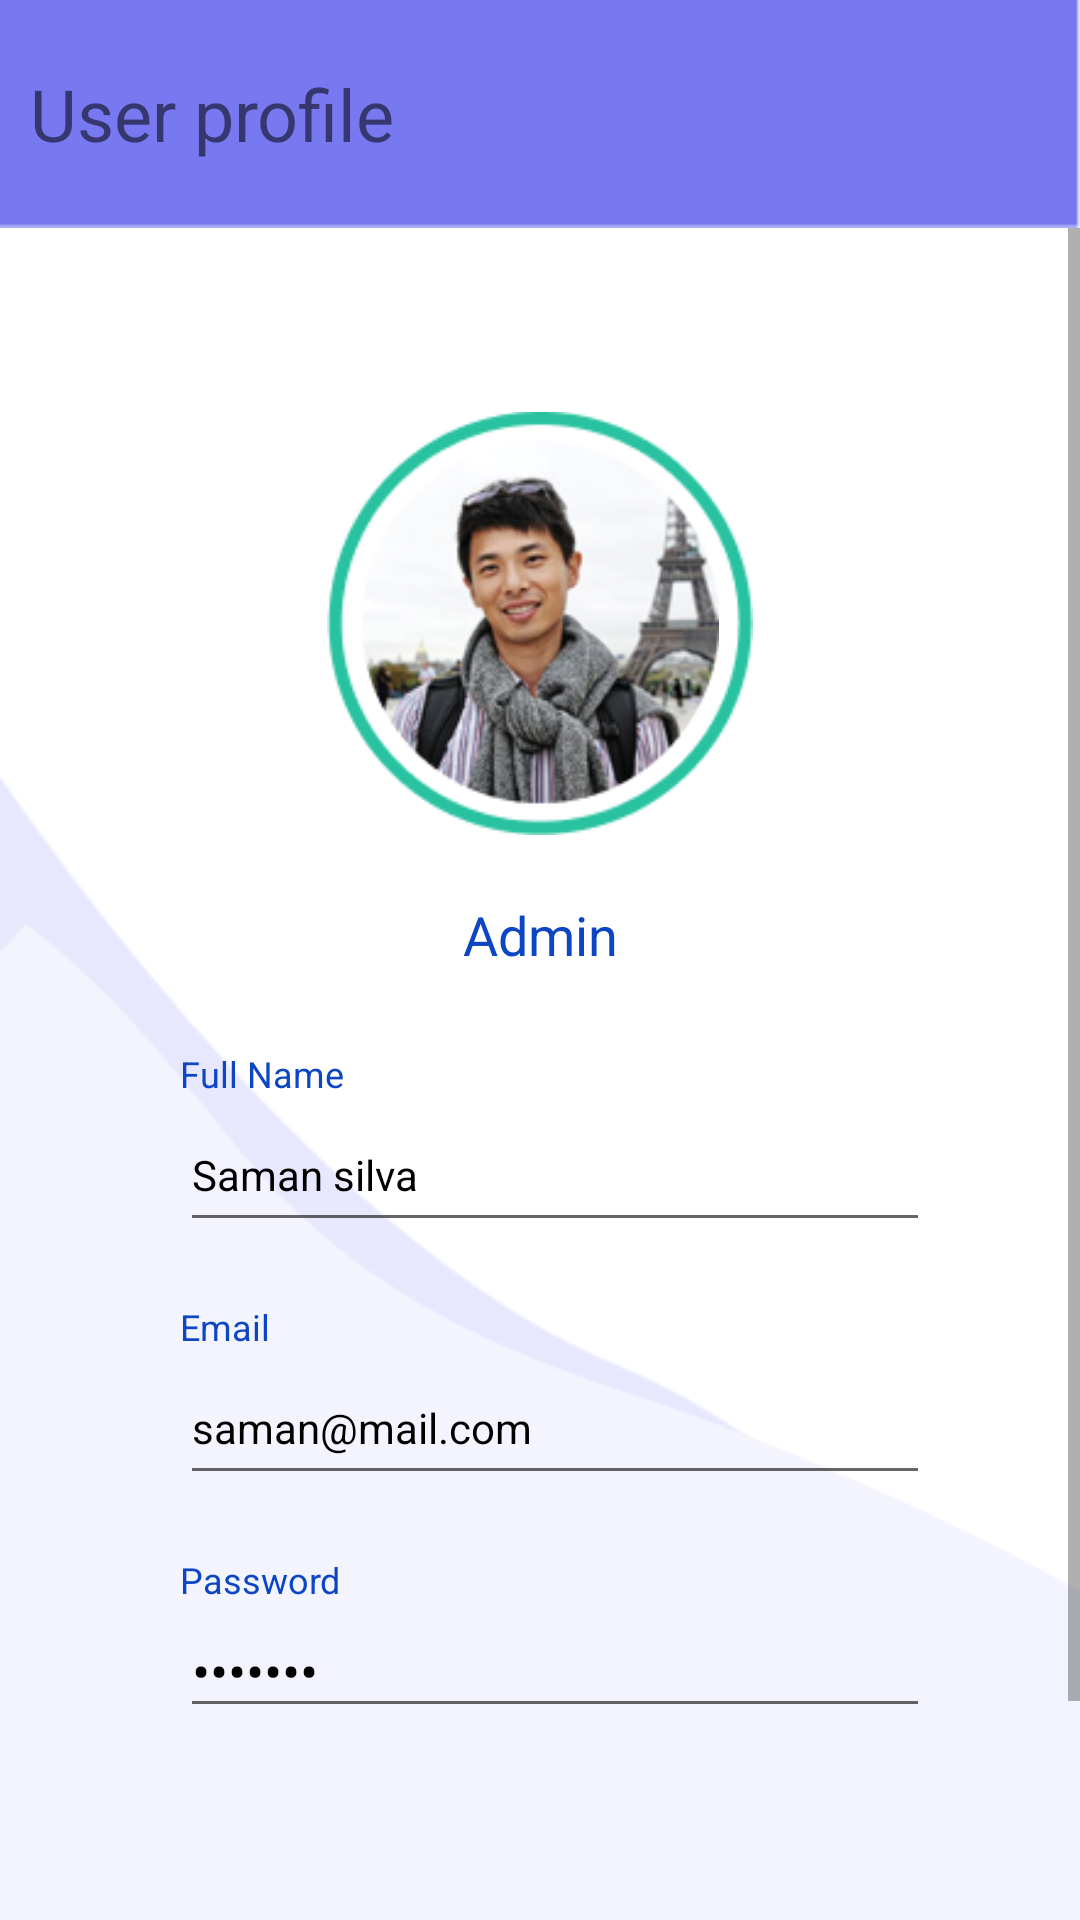

The Android layout XML behind this screen, and the referenced resources:
<!-- AndroidManifest.xml: application theme Theme.SchoolManagment -->
<!-- res/layout/activity_admin_profile.xml -->
<?xml version="1.0" encoding="utf-8"?>
<androidx.constraintlayout.widget.ConstraintLayout xmlns:android="http://schemas.android.com/apk/res/android"
    xmlns:app="http://schemas.android.com/apk/res-auto"
    xmlns:tools="http://schemas.android.com/tools"
    android:layout_width="match_parent"
    android:layout_height="match_parent"
    android:background="#FFFFFF"
    tools:context=".AdminProfile">

    <ImageView
        android:id="@+id/imageView36"
        android:layout_width="0dp"
        android:layout_height="wrap_content"
        android:scaleType="fitXY"
        app:layout_constraintBottom_toBottomOf="parent"
        app:layout_constraintEnd_toEndOf="parent"
        app:layout_constraintStart_toStartOf="parent"
        app:srcCompat="@drawable/reccc" />

    <ImageView
        android:id="@+id/imageView35"
        android:layout_width="0dp"
        android:layout_height="332dp"
        android:scaleType="fitXY"
        app:layout_constraintBottom_toBottomOf="parent"
        app:layout_constraintEnd_toEndOf="parent"
        app:layout_constraintStart_toStartOf="parent"
        app:srcCompat="@drawable/reccadd" />

    <ImageView
        android:id="@+id/imageView32"
        android:layout_width="0dp"
        android:layout_height="wrap_content"
        android:scaleType="fitXY"
        app:layout_constraintEnd_toEndOf="parent"
        app:layout_constraintStart_toStartOf="parent"
        app:layout_constraintTop_toTopOf="parent"
        app:srcCompat="@drawable/htop" />

    <LinearLayout
        android:id="@+id/linearLayout4"
        android:layout_width="match_parent"
        android:layout_height="wrap_content"
        android:background="@drawable/appbar"
        android:gravity="center_horizontal|center_vertical"
        android:orientation="horizontal"
        android:paddingStart="10dp"
        android:paddingEnd="10dp"
        app:layout_constraintEnd_toEndOf="parent"
        app:layout_constraintStart_toStartOf="parent"
        app:layout_constraintTop_toTopOf="parent">

        <ImageView
            android:id="@+id/btnBack"
            android:layout_width="wrap_content"
            android:layout_height="match_parent"
            app:srcCompat="@drawable/ic_baseline_arrow_back_ios_24" />

        <TextView
            android:id="@+id/textView30"
            android:layout_width="wrap_content"
            android:layout_height="wrap_content"
            android:layout_weight="1"
            android:text="User profile"
            android:textSize="24sp" />

    </LinearLayout>

    <ScrollView
        android:id="@+id/scrollView8"
        android:layout_width="match_parent"
        android:layout_height="0dp"
        app:layout_constraintBottom_toBottomOf="parent"
        app:layout_constraintStart_toStartOf="parent"
        app:layout_constraintTop_toBottomOf="@+id/linearLayout4">

        <androidx.constraintlayout.widget.ConstraintLayout
            android:layout_width="match_parent"
            android:layout_height="wrap_content">

            <TextView
                android:id="@+id/textView27"
                android:layout_width="wrap_content"
                android:layout_height="wrap_content"
                android:layout_marginTop="16dp"
                android:text="@string/Admin"
                android:textColor="#0C46C4"
                android:textSize="18sp"
                app:layout_constraintEnd_toEndOf="parent"
                app:layout_constraintStart_toStartOf="parent"
                app:layout_constraintTop_toBottomOf="@+id/imageView33" />

            <LinearLayout
                android:id="@+id/linearLayout6"
                android:layout_width="0dp"
                android:layout_height="wrap_content"
                android:layout_marginTop="16dp"
                android:orientation="vertical"
                app:layout_constraintEnd_toEndOf="parent"
                app:layout_constraintHorizontal_bias="0.0"
                app:layout_constraintStart_toStartOf="parent"
                app:layout_constraintTop_toBottomOf="@+id/textView27">

                <TextView
                    android:id="@+id/textView29"
                    android:layout_width="wrap_content"
                    android:layout_height="wrap_content"
                    android:layout_marginStart="60dp"
                    android:layout_marginTop="10dp"
                    android:text="@string/fullnaame"
                    android:textColor="#0C46C4"
                    android:textSize="12sp" />


                <EditText
                    android:id="@+id/editTextadminname"
                    android:layout_width="250dp"
                    android:layout_height="wrap_content"
                    android:layout_marginStart="60dp"
                    android:ems="10"
                    android:inputType="textPersonName"
                    android:minHeight="48dp"
                    android:text="Saman silva"
                    android:textColor="#000000"
                    android:textSize="14sp" />


                <TextView
                    android:id="@+id/textView32"
                    android:layout_width="53dp"
                    android:layout_height="wrap_content"
                    android:layout_marginStart="60dp"
                    android:layout_marginTop="20dp"
                    android:text="@string/email"
                    android:textColor="#0C46C4"
                    android:textSize="12sp" />

                <EditText
                    android:id="@+id/editTextadEmail"
                    android:layout_width="250dp"
                    android:layout_height="wrap_content"
                    android:layout_marginStart="60dp"
                    android:ems="10"
                    android:inputType="textPersonName"
                    android:minHeight="48dp"
                    android:text="saman@mail.com"
                    android:textColor="#000000"
                    android:textSize="14sp" />

                <TextView
                    android:id="@+id/textView33"
                    android:layout_width="90dp"
                    android:layout_height="wrap_content"
                    android:layout_marginStart="60dp"
                    android:layout_marginTop="20dp"
                    android:text="@string/passw"
                    android:textColor="#0C46C4"
                    android:textSize="12sp" />

                <LinearLayout
                    android:layout_width="match_parent"
                    android:layout_height="wrap_content"
                    android:orientation="horizontal">

                    <EditText
                        android:id="@+id/editTextaddpassword"
                        android:layout_width="250dp"
                        android:layout_height="wrap_content"
                        android:layout_marginStart="60dp"
                        android:ems="10"
                        android:inputType="textPassword"
                        android:text="*******"
                        android:textColor="#000000"
                        tools:ignore="TouchTargetSizeCheck,SpeakableTextPresentCheck" />

                </LinearLayout>

                <Button
                    android:id="@+id/btnadminupdate"
                    android:layout_width="294dp"
                    android:layout_height="wrap_content"
                    android:layout_marginStart="50dp"
                    android:layout_marginTop="100dp"
                    android:backgroundTint="#0C46C4"
                    android:text="@string/Update"
                    android:textAllCaps="false"
                    app:cornerRadius="10dp" />

            </LinearLayout>

            <ImageView
                android:id="@+id/imageView33"
                android:layout_width="142dp"
                android:layout_height="151dp"
                app:layout_constraintBottom_toTopOf="@+id/linearLayout6"
                app:layout_constraintEnd_toEndOf="parent"
                app:layout_constraintStart_toStartOf="parent"
                app:layout_constraintTop_toTopOf="parent"
                app:srcCompat="@drawable/provector" />

            <ImageView
                android:id="@+id/useradminimg"
                android:layout_width="119dp"
                android:layout_height="131dp"
                app:layout_constraintBottom_toBottomOf="@+id/imageView33"
                app:layout_constraintEnd_toEndOf="@+id/imageView33"
                app:layout_constraintStart_toStartOf="@+id/imageView33"
                app:layout_constraintTop_toTopOf="@+id/imageView33"
                app:srcCompat="@drawable/ptoimg" />

        </androidx.constraintlayout.widget.ConstraintLayout>
    </ScrollView>

</androidx.constraintlayout.widget.ConstraintLayout>
<!-- resources referenced by this layout -->
<resources>
  <!-- drawable appbar: png bitmap (drawable, 416 bytes) -->
  <!-- drawable provector: png bitmap (drawable, 4501 bytes) -->
  <!-- drawable ptoimg: png bitmap (drawable, 35784 bytes) -->
  <!-- drawable reccadd: png bitmap (drawable, 3755 bytes) -->
  <!-- drawable reccc: png bitmap (drawable-v24, 3846 bytes) -->
  <string name="Admin">Admin</string>
  <string name="Update">Update</string>
  <string name="email">Email</string>
  <string name="fullnaame">Full Name</string>
  <string name="passw">Password</string>
  <style name="Theme.SchoolManagment" parent="Theme.MaterialComponents.DayNight.NoActionBar">
          
          <item name="colorPrimary">@color/purple_500</item>
          <item name="colorPrimaryVariant">@color/purple_700</item>
          <item name="colorOnPrimary">@color/white</item>
          
          <item name="colorSecondary">@color/teal_200</item>
          <item name="colorSecondaryVariant">@color/teal_700</item>
          <item name="colorOnSecondary">@color/black</item>
          
          <item name="android:statusBarColor" tools:targetApi="l">?attr/colorPrimaryVariant</item>
          
      </style>
  <!-- not gathered from this repository: default colours our renderer supplied (Android Studio template values) -->
  <color name="purple_500">#FF6200EE</color>
  <color name="purple_700">#FF3700B3</color>
  <color name="teal_200">#FF03DAC5</color>
  <color name="teal_700">#FF018786</color>
  <color name="black">#FF000000</color>
  <color name="white">#FFFFFFFF</color>
</resources>
